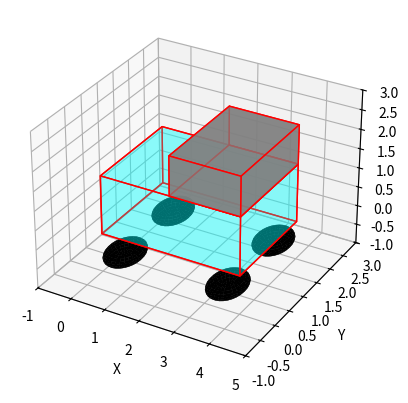

This figure's Python source:
import numpy as np
import matplotlib.pyplot as plt
from mpl_toolkits.mplot3d.art3d import Poly3DCollection

def create_truck(ax):
    # Define vertices of the truck's main body
    vertices = np.array([[0, 0, 0], [4, 0, 0], [4, 2, 0], [0, 2, 0],
                         [0, 0, 1.5], [4, 0, 1.5], [4, 2, 1.5], [0, 2, 1.5]])
    
    # Create the faces of the truck body by connecting vertices
    faces = [[vertices[j] for j in [0, 1, 5, 4]],
             [vertices[j] for j in [1, 2, 6, 5]],
             [vertices[j] for j in [2, 3, 7, 6]],
             [vertices[j] for j in [3, 0, 4, 7]],
             [vertices[j] for j in [0, 1, 2, 3]],
             [vertices[j] for j in [4, 5, 6, 7]]]
    
    # Draw the truck body
    ax.add_collection3d(Poly3DCollection(faces, facecolors='cyan', linewidths=1, edgecolors='r', alpha=.25))

    # Truck's wheels (as simple circles)
    wheel_radius = 0.5
    wheel_thickness = 0.2
    wheel_positions = [(0.5, 0.2, -wheel_radius), (0.5, 1.8, -wheel_radius),
                       (3.5, 0.2, -wheel_radius), (3.5, 1.8, -wheel_radius)]
    
    for (x, y, z) in wheel_positions:
        u, v = np.mgrid[0:2*np.pi:30j, 0:np.pi:15j]
        x_wheel = x + wheel_radius * np.cos(u) * np.sin(v)
        y_wheel = y + wheel_radius * np.sin(u) * np.sin(v)
        z_wheel = z + wheel_thickness * np.cos(v)
        ax.plot_surface(x_wheel, y_wheel, z_wheel, color='black')

    # Cabin for the truck
    cabin_vertices = np.array([[2, 0, 1.5], [4, 0, 1.5], [4, 2, 1.5], [2, 2, 1.5],
                               [2, 0, 2.5], [4, 0, 2.5], [4, 2, 2.5], [2, 2, 2.5]])
    
    cabin_faces = [[cabin_vertices[j] for j in [0, 1, 5, 4]],
                   [cabin_vertices[j] for j in [1, 2, 6, 5]],
                   [cabin_vertices[j] for j in [2, 3, 7, 6]],
                   [cabin_vertices[j] for j in [3, 0, 4, 7]],
                   [cabin_vertices[j] for j in [0, 1, 2, 3]],
                   [cabin_vertices[j] for j in [4, 5, 6, 7]]]
    
    ax.add_collection3d(Poly3DCollection(cabin_faces, facecolors='gray', linewidths=1, edgecolors='r', alpha=.75))

def main():
    fig = plt.figure()
    ax = fig.add_subplot(111, projection='3d')
    
    create_truck(ax)
    
    # Set plot limits
    ax.set_xlim([-1, 5])
    ax.set_ylim([-1, 3])
    ax.set_zlim([-1, 3])
    
    # Label axes
    ax.set_xlabel('X')
    ax.set_ylabel('Y')
    ax.set_zlabel('Z')
    
    # Show plot
    plt.show()

if __name__ == "__main__":
    main()
